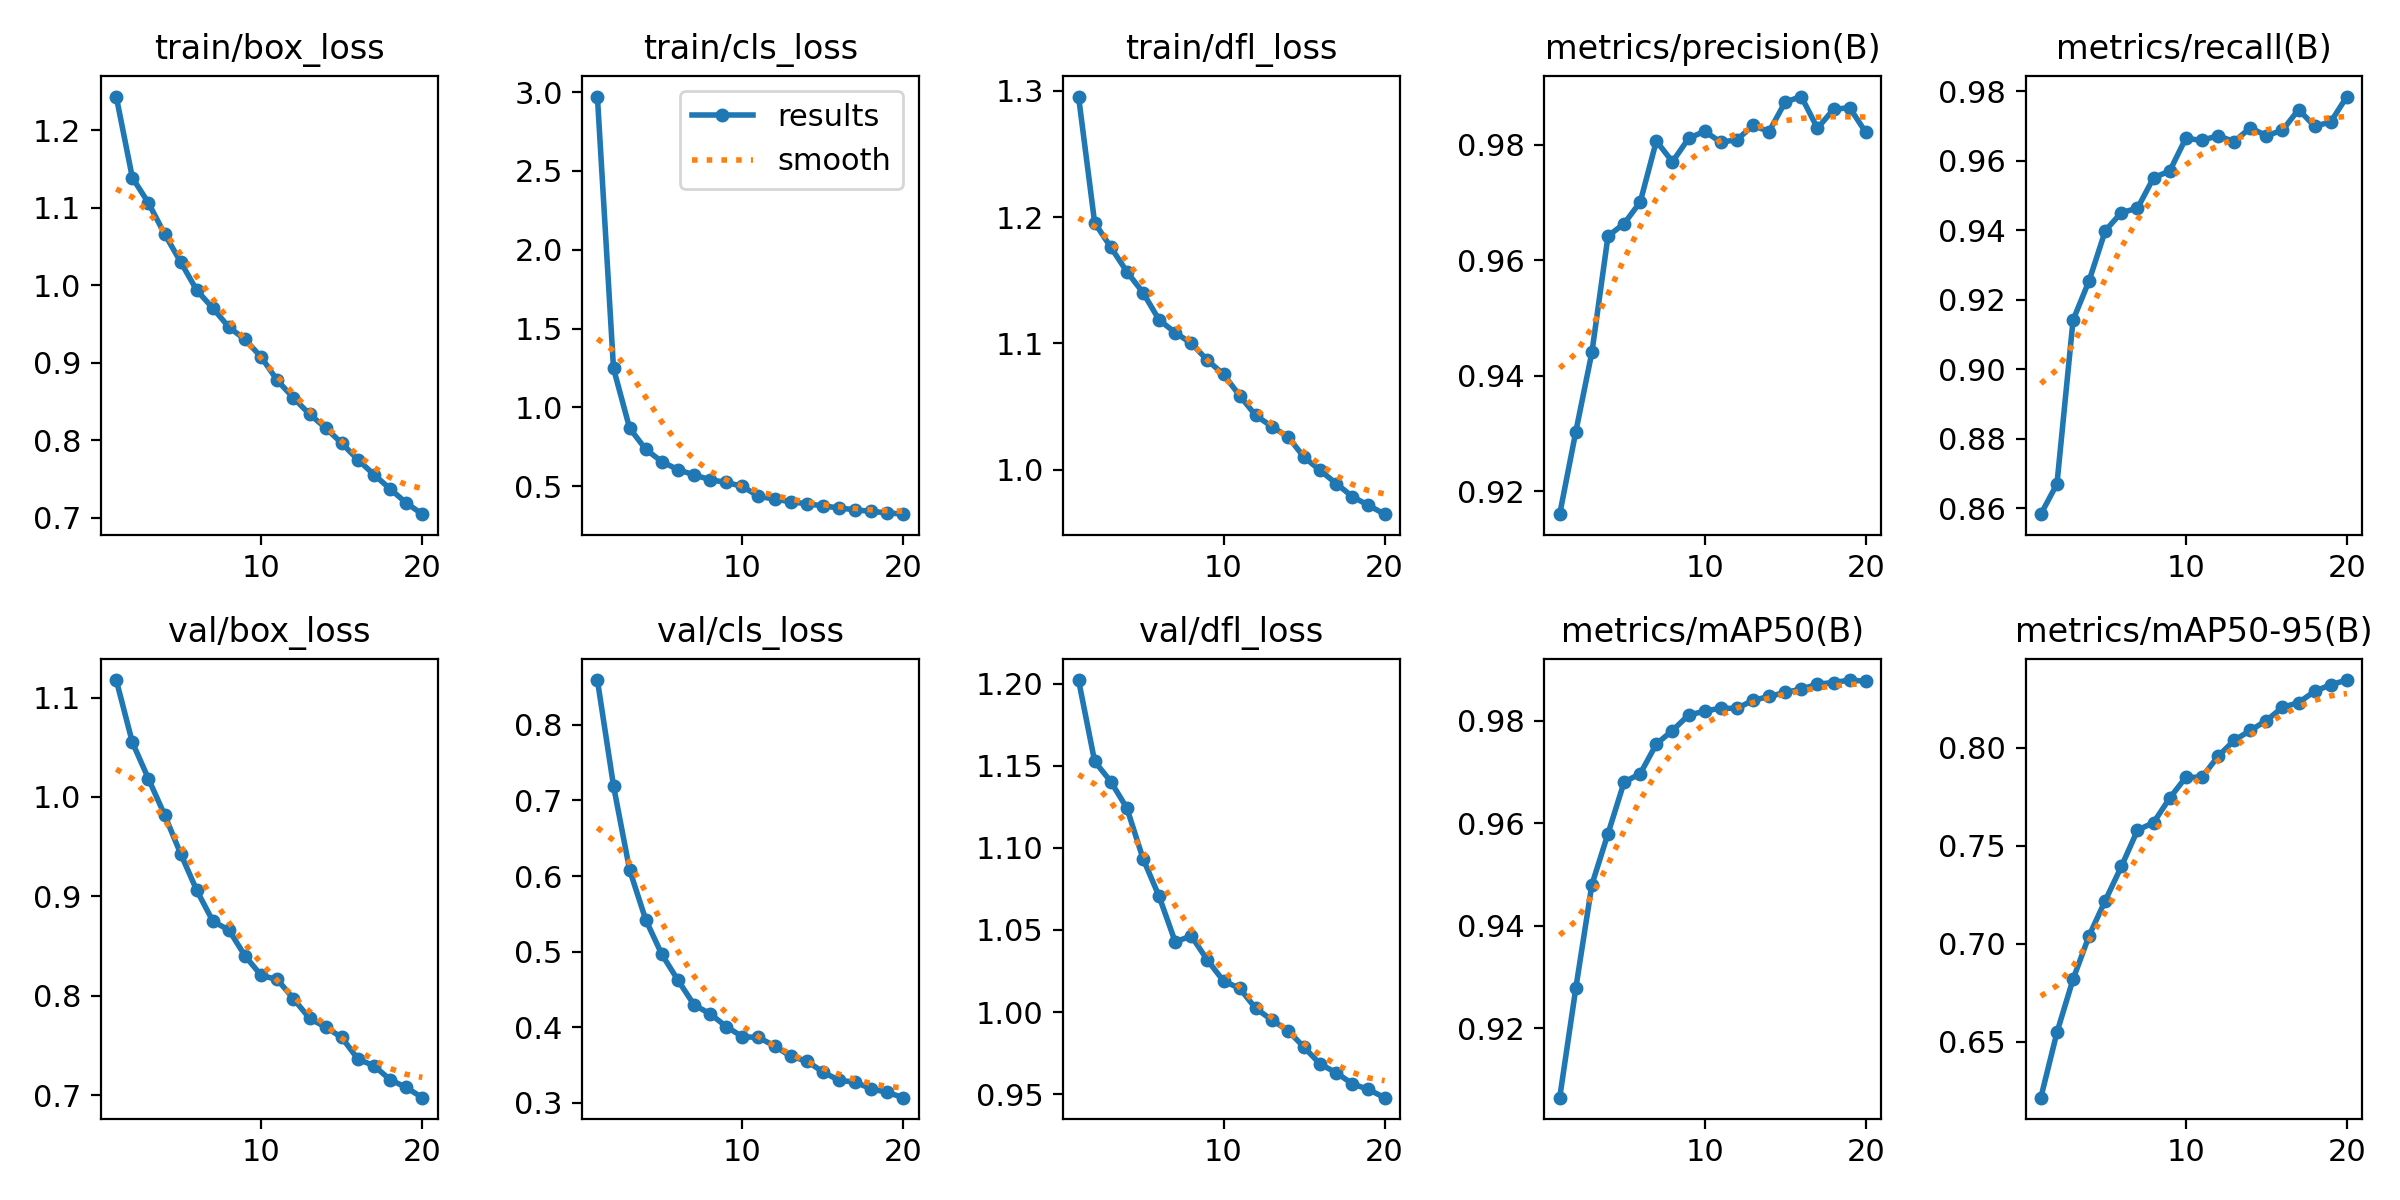

The data file committed next to this chart (first rows):
epoch, time, train/box_loss, train/cls_loss, train/dfl_loss, metrics/precision(B), metrics/recall(B), metrics/mAP50(B), metrics/mAP50-95(B), val/box_loss, val/cls_loss, val/dfl_loss, lr/pg0, lr/pg1, lr/pg2
1, 528, 1.244, 2.972, 1.296, 0.916, 0.8582, 0.9064, 0.6214, 1.118, 0.8592, 1.202, 0.0001585, 0.0001585, 0.0001585
2, 1038, 1.139, 1.247, 1.196, 0.9303, 0.8669, 0.9278, 0.6547, 1.055, 0.7194, 1.153, 0.0003015, 0.0003015, 0.0003015
3, 1548, 1.106, 0.8686, 1.176, 0.944, 0.9141, 0.948, 0.6819, 1.018, 0.6082, 1.14, 0.0004288, 0.0004288, 0.0004288
4, 2057, 1.066, 0.7342, 1.157, 0.9642, 0.9255, 0.958, 0.7042, 0.982, 0.5423, 1.124, 0.0004053, 0.0004053, 0.0004053
5, 2567, 1.03, 0.6559, 1.14, 0.9663, 0.9399, 0.968, 0.722, 0.9428, 0.4965, 1.093, 0.0003818, 0.0003818, 0.0003818
6, 3078, 0.9936, 0.6054, 1.119, 0.97, 0.9451, 0.9697, 0.7395, 0.9059, 0.4624, 1.07, 0.0003582, 0.0003582, 0.0003582
7, 3588, 0.9705, 0.5716, 1.109, 0.9806, 0.9463, 0.9755, 0.7579, 0.875, 0.4298, 1.043, 0.0003346, 0.0003346, 0.0003346
8, 4097, 0.9458, 0.5416, 1.1, 0.977, 0.9551, 0.9781, 0.7619, 0.8659, 0.4178, 1.046, 0.0003111, 0.0003111, 0.0003111
9, 4607, 0.9301, 0.5237, 1.087, 0.981, 0.9571, 0.9811, 0.7743, 0.84, 0.401, 1.032, 0.0002875, 0.0002875, 0.0002875
10, 5118, 0.9073, 0.4999, 1.076, 0.9823, 0.9665, 0.9819, 0.785, 0.8204, 0.3876, 1.019, 0.0002639, 0.0002639, 0.0002639
11, 5627, 0.8773, 0.4359, 1.059, 0.9804, 0.9659, 0.9825, 0.785, 0.8163, 0.3867, 1.014, 0.0002404, 0.0002404, 0.0002404
12, 6134, 0.8547, 0.4182, 1.043, 0.9808, 0.9672, 0.9824, 0.7957, 0.797, 0.3753, 1.002, 0.0002168, 0.0002168, 0.0002168
13, 6641, 0.8336, 0.4014, 1.034, 0.9833, 0.9655, 0.984, 0.8038, 0.7772, 0.3617, 0.9952, 0.0001933, 0.0001933, 0.0001933
14, 7148, 0.8159, 0.3886, 1.026, 0.9822, 0.9695, 0.9847, 0.8089, 0.7683, 0.3553, 0.9887, 0.0001697, 0.0001697, 0.0001697
15, 7656, 0.7961, 0.3755, 1.01, 0.9874, 0.9672, 0.9855, 0.8139, 0.758, 0.341, 0.9786, 0.0001461, 0.0001461, 0.0001461
16, 8163, 0.7748, 0.362, 0.9994, 0.9883, 0.9688, 0.9862, 0.8207, 0.7362, 0.3299, 0.9683, 0.0001226, 0.0001226, 0.0001226
17, 8669, 0.7556, 0.3504, 0.9891, 0.9828, 0.9748, 0.9871, 0.8231, 0.7295, 0.3275, 0.963, 9.9008e-05, 9.9008e-05, 9.9008e-05
18, 9173, 0.7372, 0.3403, 0.9787, 0.9861, 0.9699, 0.9875, 0.8289, 0.7155, 0.3186, 0.9563, 7.5446e-05, 7.5446e-05, 7.5446e-05
19, 9676, 0.719, 0.3313, 0.9718, 0.9864, 0.9712, 0.9879, 0.8322, 0.7076, 0.3139, 0.9528, 5.1884e-05, 5.1884e-05, 5.1884e-05
20, 10180, 0.7045, 0.3227, 0.9648, 0.9821, 0.9785, 0.9877, 0.8346, 0.6974, 0.307, 0.9478, 2.8322e-05, 2.8322e-05, 2.8322e-05
